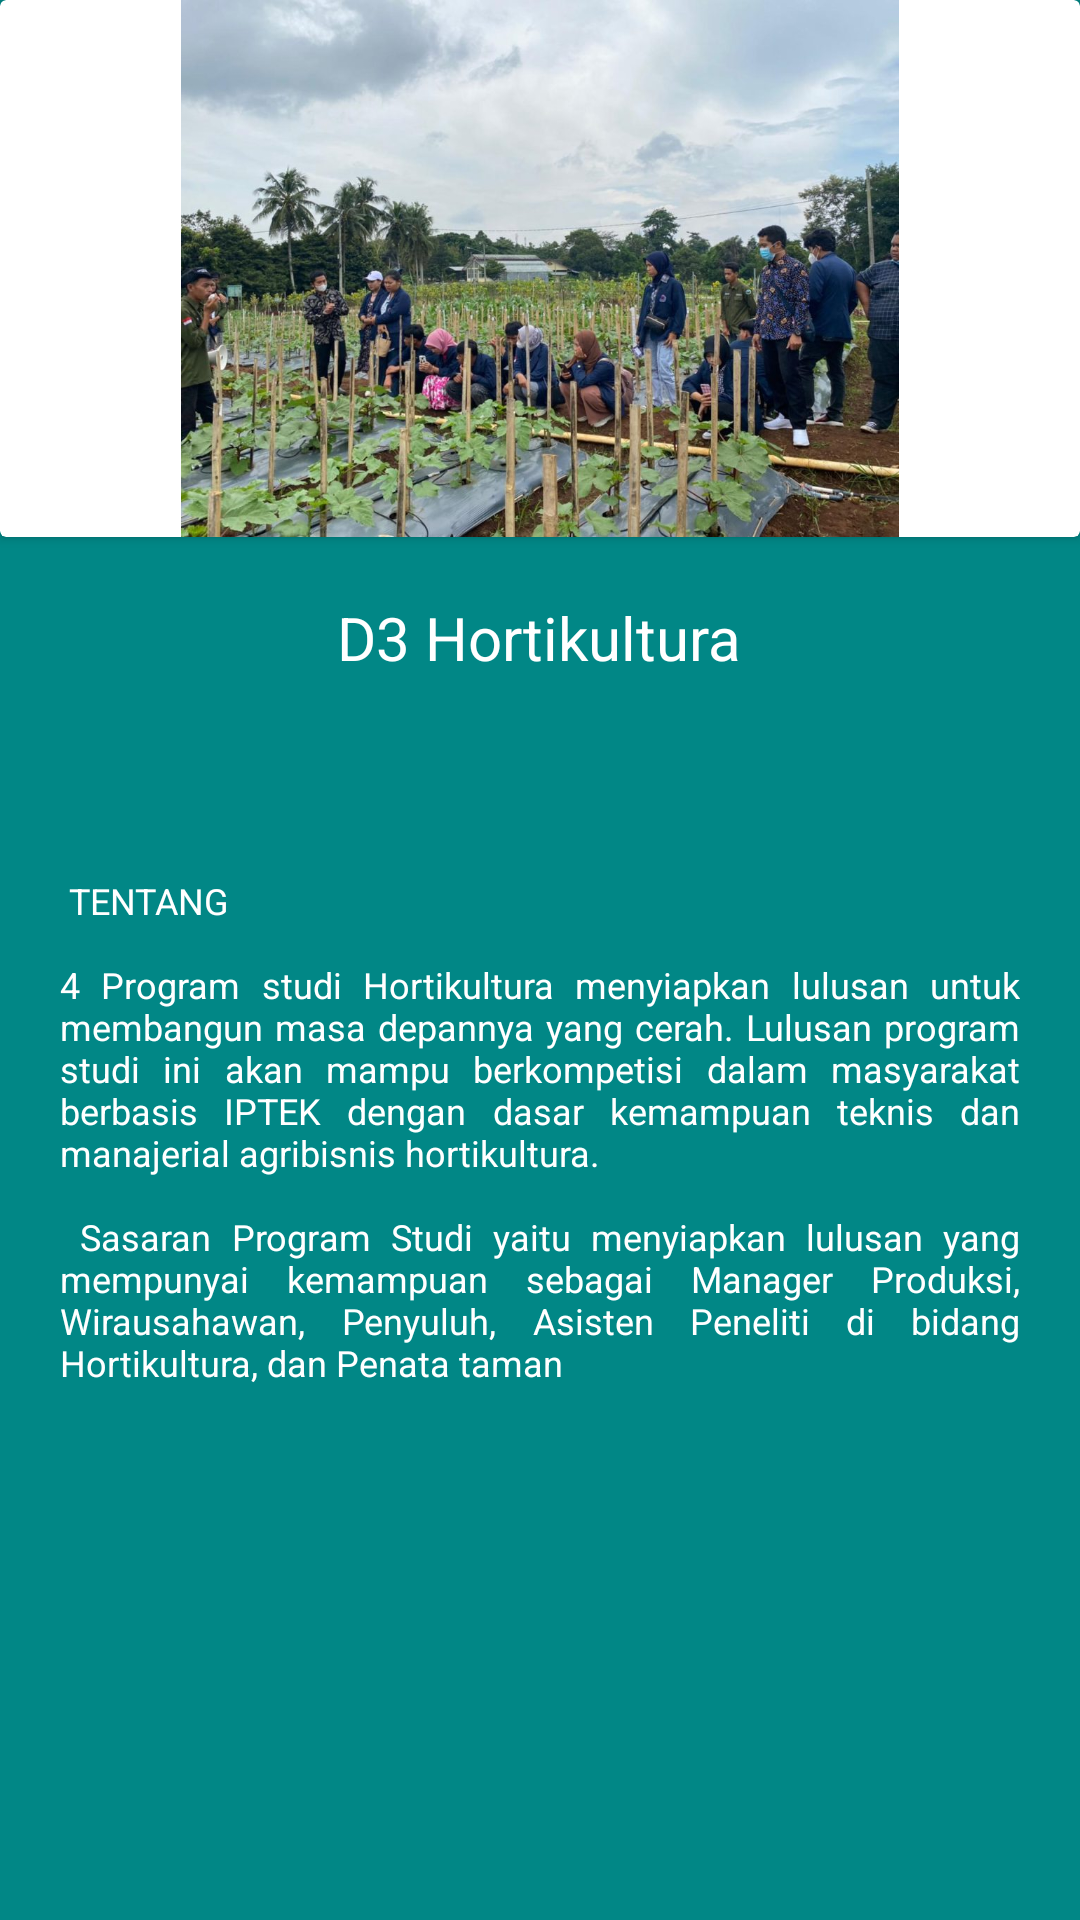

Produce the Android XML layout that renders to this screen, including the resource entries it uses.
<!-- AndroidManifest.xml: application theme Theme.Polinela -->
<!-- res/layout/activity_hortikultura.xml -->
<?xml version="1.0" encoding="utf-8"?>
<LinearLayout xmlns:android="http://schemas.android.com/apk/res/android"
    xmlns:tools="http://schemas.android.com/tools"
    android:layout_width="fill_parent"
    android:layout_height="fill_parent"
    android:background="@color/teal_700"
    android:orientation="vertical"
    tools:context=".MainActivity">

    <androidx.cardview.widget.CardView
        android:layout_width="match_parent"
        android:layout_height="wrap_content">

        <ImageView
            android:layout_width="match_parent"
            android:layout_height="179dp"
            android:src="@drawable/horti" />

    </androidx.cardview.widget.CardView>


    <TextView
        android:layout_width="wrap_content"
        android:layout_height="65dp"
        android:layout_gravity="center"
        android:padding="20dp"
        android:text="D3 Hortikultura"
        android:textAppearance="@style/TextAppearance.AppCompat.Body1"
        android:textColor="#FFFFFFFF"
        android:textSize="20dp" />


    <ScrollView
        android:layout_width="wrap_content"
        android:layout_height="480dp">

        <TextView
            android:layout_width="wrap_content"
            android:layout_height="67dp"
            android:justificationMode="inter_word"
            android:padding="20dp"
            android:text="@string/hortikultura"
            android:textAlignment="gravity"

            android:textAppearance="@style/TextAppearance.AppCompat.Body1"
            android:textColor="#FFFFFFFF"
            android:textSize="12dp" />

    </ScrollView>


</LinearLayout>
<!-- resources referenced by this layout -->
<resources>
  <color name="teal_700">#FF018786</color>
  <!-- drawable horti: jpeg bitmap (drawable, 151912 bytes) -->
  <string name="hortikultura">
           \n\n
          TENTANG
           \n\n4
          Program studi Hortikultura menyiapkan lulusan untuk membangun masa depannya yang cerah.
          Lulusan program studi ini akan mampu berkompetisi dalam masyarakat berbasis IPTEK dengan
          dasar kemampuan teknis dan manajerial agribisnis hortikultura.
          \n\n
          Sasaran Program Studi yaitu menyiapkan lulusan yang mempunyai kemampuan sebagai Manager Produksi,
          Wirausahawan, Penyuluh, Asisten Peneliti di bidang Hortikultura, dan Penata taman
  </string>
  
      -----TEKNOLOGI PERBENIHAN---
  <style name="Theme.Polinela" parent="Theme.MaterialComponents.DayNight.DarkActionBar">
          
          <item name="colorPrimary">@color/purple_500</item>
          <item name="colorPrimaryVariant">@color/purple_700</item>
          <item name="colorOnPrimary">@color/white</item>
          
          <item name="colorSecondary">@color/teal_200</item>
          <item name="colorSecondaryVariant">@color/teal_700</item>
          <item name="colorOnSecondary">@color/black</item>
          
          <item name="android:statusBarColor" tools:targetApi="l">?attr/colorPrimaryVariant</item>
          
      </style>
  <color name="purple_500">#FF6200EE</color>
  <color name="purple_700">#FF3700B3</color>
  <color name="white">#FFFFFFFF</color>
  <color name="teal_200">#FF03DAC5</color>
  <color name="black">#FF000000</color>
</resources>
